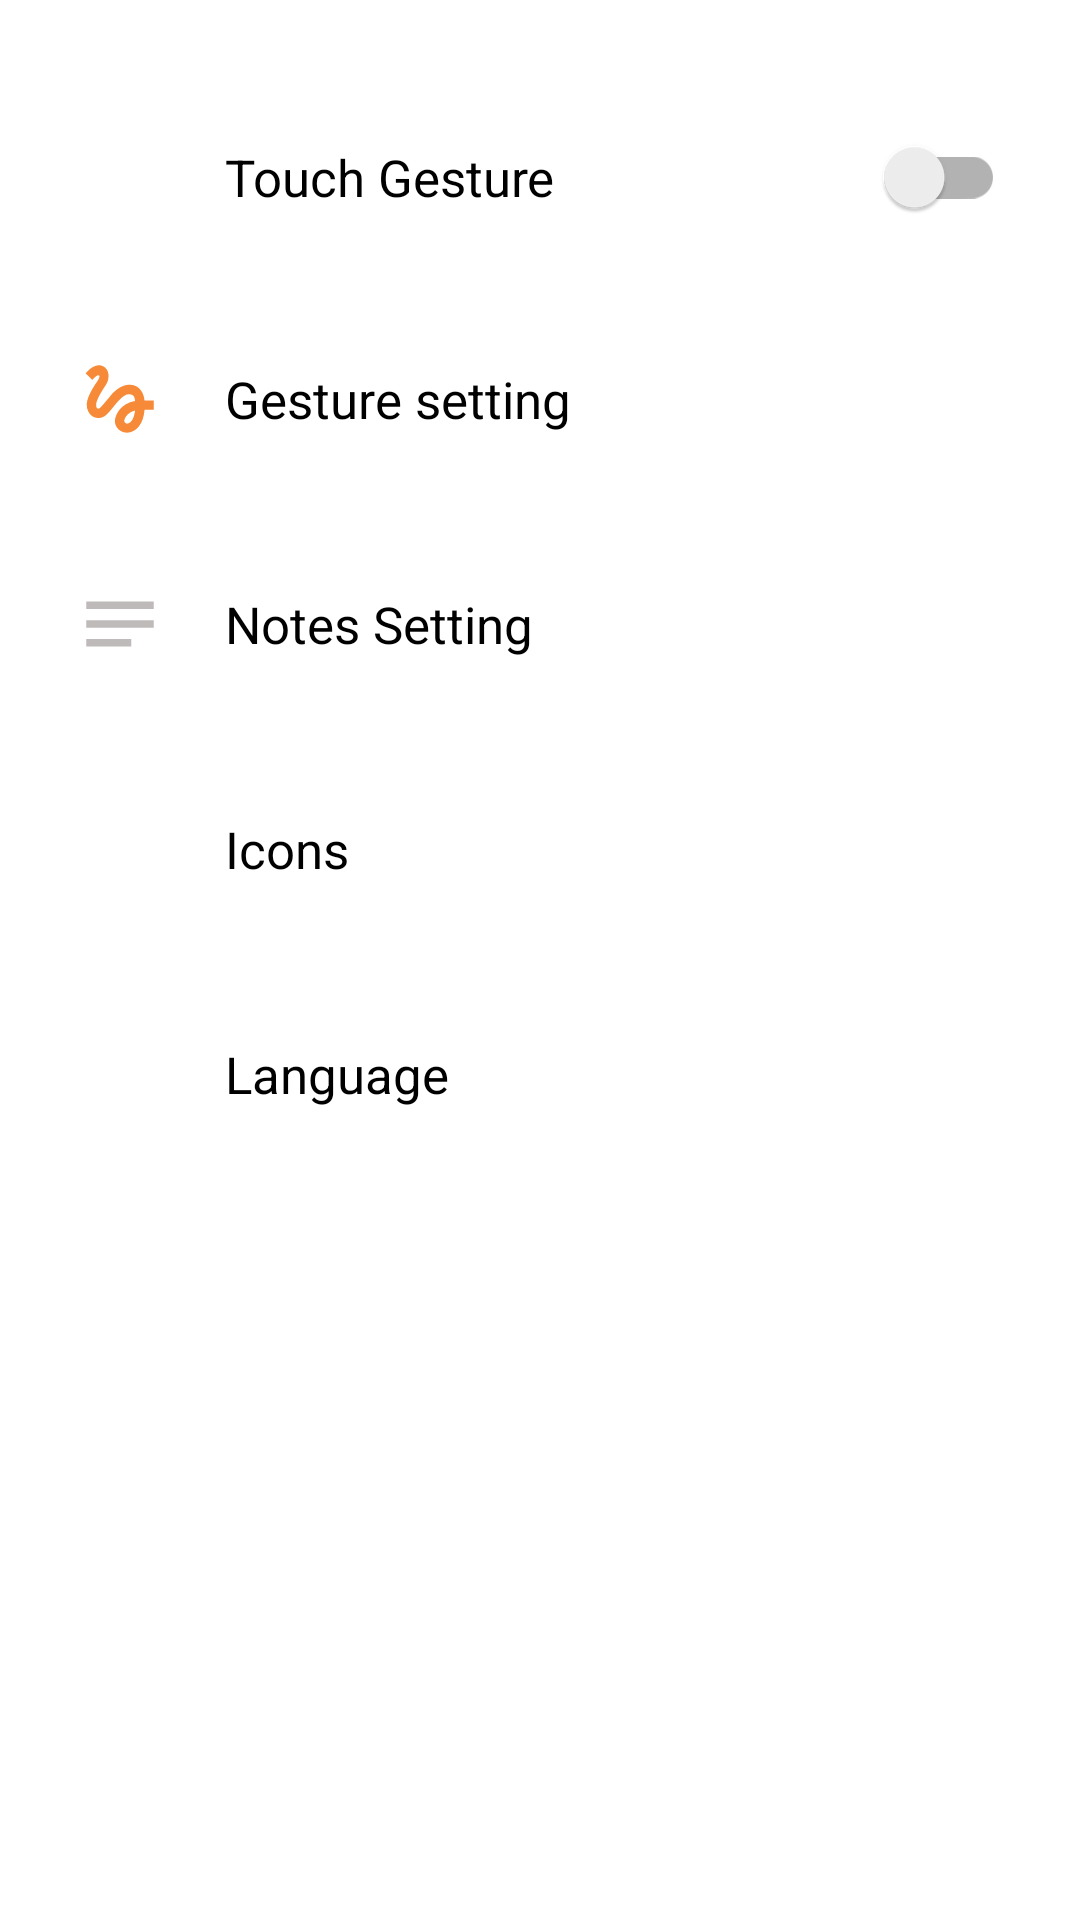

The Android layout XML behind this screen, and the referenced resources:
<!-- AndroidManifest.xml: application theme Theme.TouchGesture -->
<!-- res/layout/fragment_setting.xml -->
<?xml version="1.0" encoding="utf-8"?>
<LinearLayout xmlns:android="http://schemas.android.com/apk/res/android"
    xmlns:app="http://schemas.android.com/apk/res-auto"
    xmlns:tools="http://schemas.android.com/tools"
    android:layout_width="match_parent"
    android:layout_height="match_parent"
    android:orientation="vertical"
    android:paddingTop="20dp"
    tools:context=".view.fragment.HomeFragment">

    <RelativeLayout
        android:id="@+id/active_touch_layout"
        android:layout_width="match_parent"
        android:layout_height="wrap_content"
        android:layout_marginHorizontal="5dp"
        android:layout_marginTop="5dp"
        android:background="@drawable/bg_white_radius_8"
        android:clickable="true"
        android:elevation="3dp"
        android:focusable="true"
        android:foreground="?selectableItemBackground"
        android:orientation="horizontal"
        android:paddingHorizontal="20dp"
        android:paddingVertical="10dp">

        <ImageView
            android:id="@+id/img_touch_gesture"
            android:layout_width="30dp"
            android:layout_height="30dp"
            android:layout_centerVertical="true"
            android:src="@drawable/baseline_grain_24"
            app:tint="@color/green_slight" />

        <TextView
            android:layout_width="wrap_content"
            android:layout_height="wrap_content"
            android:layout_centerVertical="true"
            android:layout_marginHorizontal="20dp"
            android:layout_toEndOf="@+id/img_touch_gesture"
            android:text="@string/app_name"
            android:textColor="@color/black"
            android:textSize="17sp" />

        <androidx.appcompat.widget.SwitchCompat
            android:id="@+id/switch_app_management"
            android:layout_width="wrap_content"
            android:layout_height="wrap_content"
            android:layout_alignParentEnd="true"
            android:textAppearance="@style/SwitchTextAppearance"
            android:thumbTint="@color/white"
            android:trackTint="@color/blue_slight"
            app:switchMinWidth="40dp"
            tools:ignore="ObsoleteSdkInt"
            tools:targetApi="m" />

    </RelativeLayout>

    <RelativeLayout
        android:id="@+id/geture_setting_layout"
        android:layout_width="match_parent"
        android:layout_height="wrap_content"
        android:layout_marginHorizontal="5dp"
        android:layout_marginTop="5dp"
        android:background="@drawable/bg_white_radius_8"
        android:clickable="true"
        android:elevation="3dp"
        android:focusable="true"
        android:foreground="?selectableItemBackground"
        android:orientation="horizontal"
        android:paddingHorizontal="20dp"
        android:paddingVertical="20dp">

        <ImageView
            android:id="@+id/img_gesture"
            android:layout_width="30dp"
            android:layout_height="30dp"
            android:layout_centerVertical="true"
            android:src="@drawable/baseline_gesture_24"
            app:tint="@color/purple_200" />

        <TextView
            android:layout_width="wrap_content"
            android:layout_height="wrap_content"
            android:layout_centerVertical="true"
            android:layout_marginHorizontal="20dp"
            android:layout_toEndOf="@+id/img_gesture"
            android:text="@string/set_up_gesture"
            android:textColor="@color/black"
            android:textSize="17sp" />

    </RelativeLayout>

    <RelativeLayout
        android:id="@+id/notes_setting_layout"
        android:layout_width="match_parent"
        android:layout_height="wrap_content"
        android:layout_marginHorizontal="5dp"
        android:layout_marginTop="5dp"
        android:background="@drawable/bg_white_radius_8"
        android:clickable="true"
        android:elevation="3dp"
        android:focusable="true"
        android:foreground="?selectableItemBackground"
        android:orientation="horizontal"
        android:paddingHorizontal="20dp"
        android:paddingVertical="20dp">

        <ImageView
            android:id="@+id/img_notes"
            android:layout_width="30dp"
            android:layout_height="30dp"
            android:layout_centerVertical="true"
            android:src="@drawable/baseline_notes_24"
            app:tint="@color/gray" />

        <TextView
            android:layout_width="wrap_content"
            android:layout_height="wrap_content"
            android:layout_centerVertical="true"
            android:layout_marginHorizontal="20dp"
            android:layout_toEndOf="@+id/img_notes"
            android:text="@string/notes_setting"
            android:textColor="@color/black"
            android:textSize="17sp" />

    </RelativeLayout>


    <RelativeLayout
        android:id="@+id/icons_layout"
        android:layout_width="match_parent"
        android:layout_height="wrap_content"
        android:layout_marginHorizontal="5dp"
        android:layout_marginTop="5dp"
        android:background="@drawable/bg_white_radius_8"
        android:clickable="true"
        android:elevation="3dp"
        android:focusable="true"
        android:foreground="?selectableItemBackground"
        android:orientation="horizontal"
        android:paddingHorizontal="20dp"
        android:paddingVertical="20dp">

        <ImageView
            android:id="@+id/img_symbol"
            android:layout_width="30dp"
            android:layout_height="30dp"
            android:layout_centerVertical="true"
            android:src="@drawable/baseline_data_usage_24"
            app:tint="@color/orange_slight" />

        <TextView
            android:layout_width="wrap_content"
            android:layout_height="wrap_content"
            android:layout_centerVertical="true"
            android:layout_marginHorizontal="20dp"
            android:layout_toEndOf="@+id/img_symbol"
            android:text="@string/icon"
            android:textColor="@color/black"
            android:textSize="17sp" />

    </RelativeLayout>

    <RelativeLayout
        android:id="@+id/language_layout"
        android:layout_width="match_parent"
        android:layout_height="wrap_content"
        android:layout_marginHorizontal="5dp"
        android:layout_marginTop="5dp"
        android:background="@drawable/bg_white_radius_8"
        android:clickable="true"
        android:elevation="3dp"
        android:focusable="true"
        android:foreground="?selectableItemBackground"
        android:orientation="horizontal"
        android:paddingHorizontal="20dp"
        android:paddingVertical="20dp">

        <ImageView
            android:id="@+id/img_language"
            android:layout_width="30dp"
            android:layout_height="30dp"
            android:layout_centerVertical="true"
            android:src="@drawable/baseline_language_24"
            app:tint="@color/blue_slight" />

        <TextView
            android:layout_width="wrap_content"
            android:layout_height="wrap_content"
            android:layout_centerVertical="true"
            android:layout_marginHorizontal="20dp"
            android:layout_toEndOf="@+id/img_language"
            android:text="@string/language"
            android:textColor="@color/black"
            android:textSize="17sp" />

        <TextView
            android:layout_width="wrap_content"
            android:layout_height="wrap_content"
            android:layout_alignParentEnd="true"
            android:layout_centerVertical="true"
            android:textColor="@color/gray"
            android:textSize="17sp"
            tools:text="Viet Nam" />
    </RelativeLayout>


































</LinearLayout>
<!-- resources referenced by this layout -->
<resources>
  <color name="black">#FF000000</color>
  <color name="blue_slight">#44A8EC</color>
  <color name="gray">#BFBABA</color>
  <color name="green_slight">#3BC599</color>
  <color name="orange_slight">#FDA969</color>
  <color name="purple_200">#F78A38</color>
  <color name="white">#FFFFFF</color>
  <!-- drawable ad_block: vector/xml drawable (drawable, 4360 chars, omitted) -->
  <!-- drawable baseline_gesture_24 (drawable) -->
  <vector android:height="24dp" android:tint="@color/white"
      android:viewportHeight="24" android:viewportWidth="24"
      android:width="24dp" xmlns:android="http://schemas.android.com/apk/res/android">
      <path android:fillColor="@android:color/white" android:pathData="M4.59,6.89c0.7,-0.71 1.4,-1.35 1.71,-1.22 0.5,0.2 0,1.03 -0.3,1.52 -0.25,0.42 -2.86,3.89 -2.86,6.31 0,1.28 0.48,2.34 1.34,2.98 0.75,0.56 1.74,0.73 2.64,0.46 1.07,-0.31 1.95,-1.4 3.06,-2.77 1.21,-1.49 2.83,-3.44 4.08,-3.44 1.63,0 1.65,1.01 1.76,1.79 -3.78,0.64 -5.38,3.67 -5.38,5.37 0,1.7 1.44,3.09 3.21,3.09 1.63,0 4.29,-1.33 4.69,-6.1L21,14.88v-2.5h-2.47c-0.15,-1.65 -1.09,-4.2 -4.03,-4.2 -2.25,0 -4.18,1.91 -4.94,2.84 -0.58,0.73 -2.06,2.48 -2.29,2.72 -0.25,0.3 -0.68,0.84 -1.11,0.84 -0.45,0 -0.72,-0.83 -0.36,-1.92 0.35,-1.09 1.4,-2.86 1.85,-3.52 0.78,-1.14 1.3,-1.92 1.3,-3.28C8.95,3.69 7.31,3 6.44,3 5.12,3 3.97,4 3.72,4.25c-0.36,0.36 -0.66,0.66 -0.88,0.93l1.75,1.71zM13.88,18.55c-0.31,0 -0.74,-0.26 -0.74,-0.72 0,-0.6 0.73,-2.2 2.87,-2.76 -0.3,2.69 -1.43,3.48 -2.13,3.48z"/>
  </vector>
  <!-- drawable baseline_notes_24 (drawable) -->
  <vector android:autoMirrored="true" android:height="24dp"
      android:tint="#F30000" android:viewportHeight="24"
      android:viewportWidth="24" android:width="24dp" xmlns:android="http://schemas.android.com/apk/res/android">
      <path android:fillColor="@android:color/white" android:pathData="M3,18h12v-2L3,16v2zM3,6v2h18L21,6L3,6zM3,13h18v-2L3,11v2z"/>
  </vector>
  <string name="app_name">Touch Gesture</string>
  <string name="icon">Icons</string>
  <string name="language">Language</string>
  <string name="no_ads">No Ads</string>
  <string name="notes_setting">Notes Setting</string>
  <string name="set_up_gesture">Gesture setting</string>
  <style name="SwitchTextAppearance">
          <item name="android:textSize">14sp</item>
          <item name="android:textColor">#212121</item>
      </style>
  <style name="Theme.TouchGesture" parent="Theme.MaterialComponents.DayNight.DarkActionBar">
          
          <item name="colorPrimary">@color/purple_500</item>
          <item name="colorPrimaryVariant">@color/purple_700</item>
          <item name="colorOnPrimary">@color/white</item>
          
          <item name="colorSecondary">@color/teal_200</item>
          <item name="colorSecondaryVariant">@color/teal_700</item>
          <item name="colorOnSecondary">@color/black</item>
          
          <item name="android:statusBarColor">?attr/colorPrimaryVariant</item>
          
      </style>
  <color name="purple_500">#F78A38</color>
  <color name="purple_700">#F78A38</color>
  <color name="teal_200">#FF03DAC5</color>
  <color name="teal_700">#FF018786</color>
</resources>
